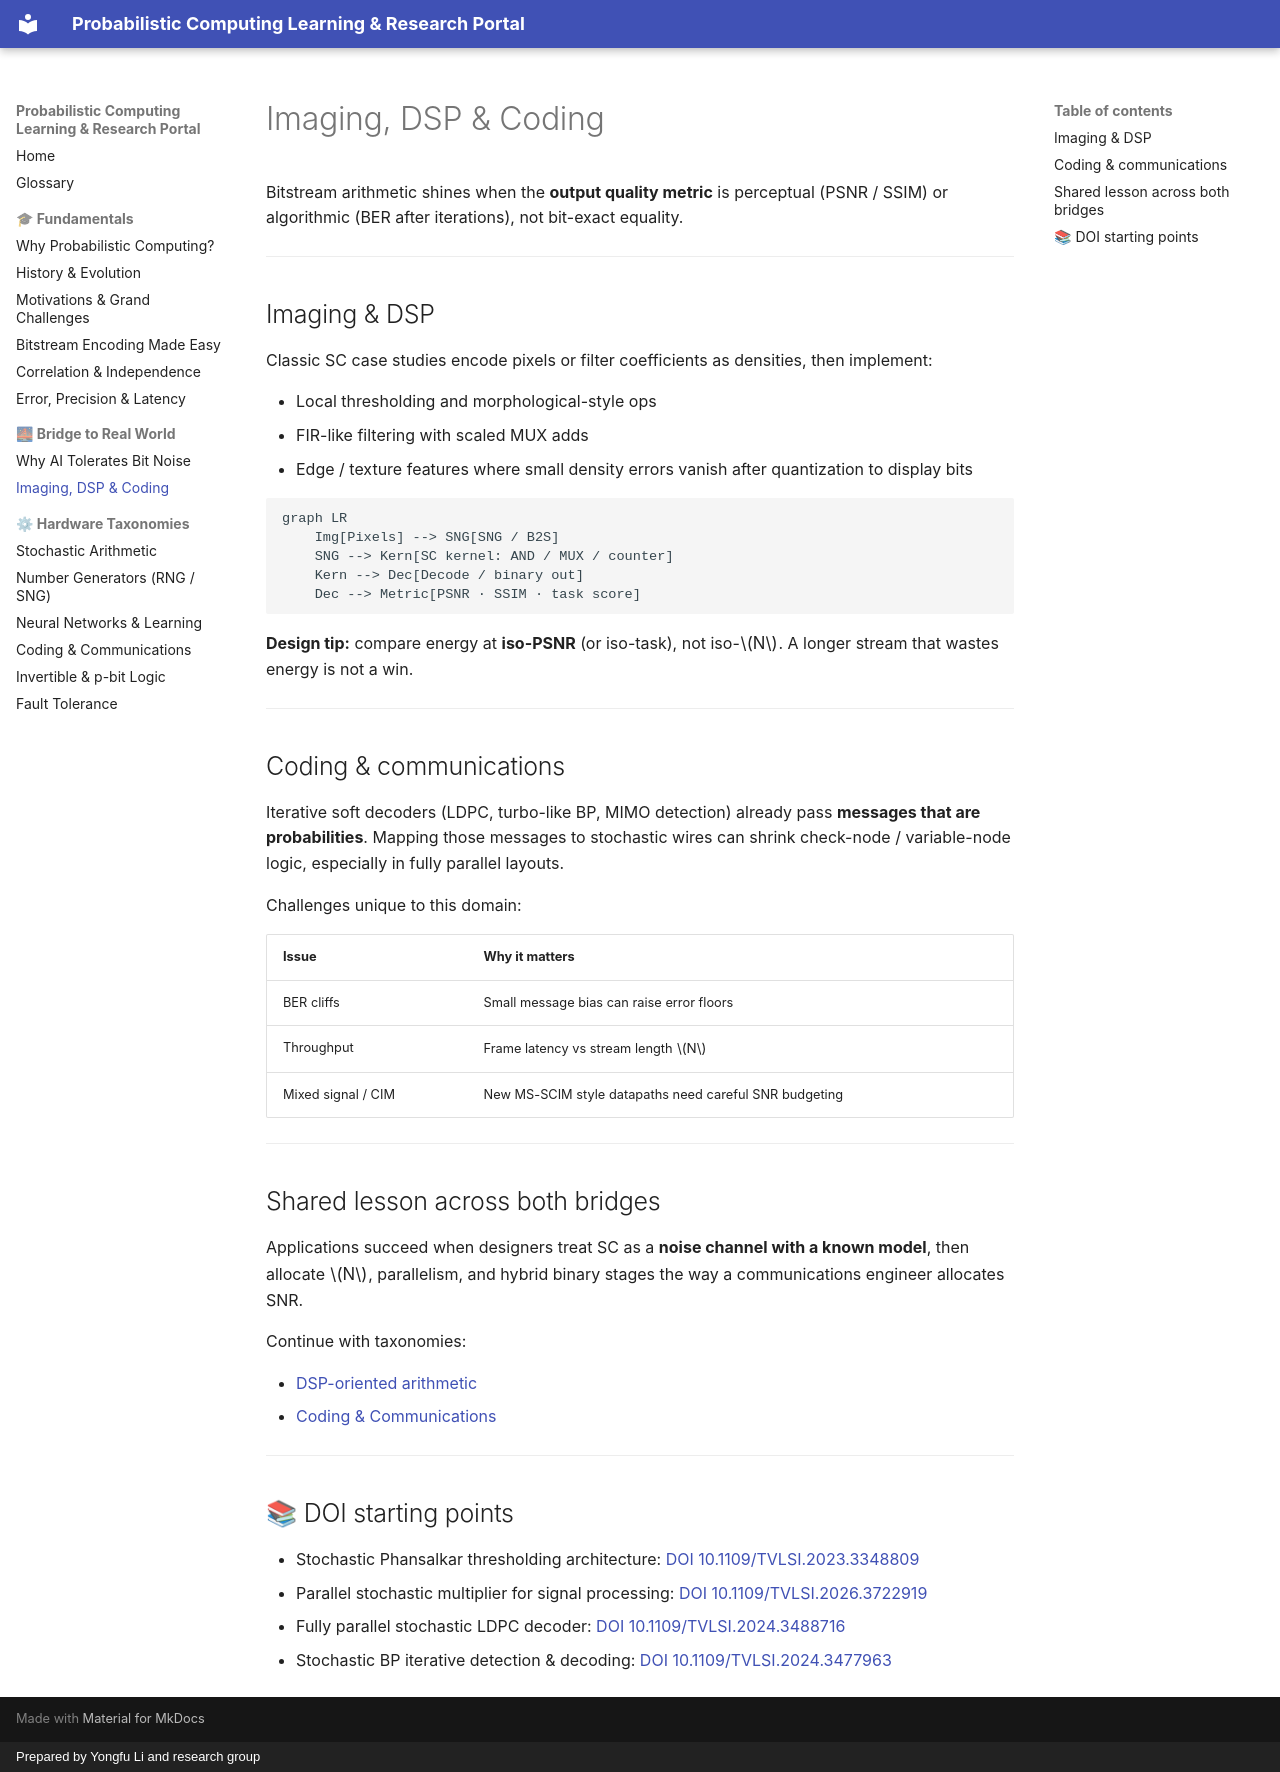

repository: Probabilistic-Computing/public · page: bridge/imaging-dsp-coding/index.html · generator: mkdocs · copyright: Prepared by Yongfu Li and research group

# Imaging, DSP & Coding

Bitstream arithmetic shines when the **output quality metric** is perceptual (PSNR / SSIM) or algorithmic (BER after iterations), not bit-exact equality.

---

## Imaging & DSP

Classic SC case studies encode pixels or filter coefficients as densities, then implement:

- Local thresholding and morphological-style ops
- FIR-like filtering with scaled MUX adds
- Edge / texture features where small density errors vanish after quantization to display bits

```mermaid
graph LR
    Img[Pixels] --> SNG[SNG / B2S]
    SNG --> Kern[SC kernel: AND / MUX / counter]
    Kern --> Dec[Decode / binary out]
    Dec --> Metric[PSNR · SSIM · task score]
```

**Design tip:** compare energy at **iso-PSNR** (or iso-task), not iso-$N$. A longer stream that wastes energy is not a win.

---

## Coding & communications

Iterative soft decoders (LDPC, turbo-like BP, MIMO detection) already pass **messages that are probabilities**. Mapping those messages to stochastic wires can shrink check-node / variable-node logic, especially in fully parallel layouts.

Challenges unique to this domain:

| Issue | Why it matters |
| :--- | :--- |
| BER cliffs | Small message bias can raise error floors |
| Throughput | Frame latency vs stream length $N$ |
| Mixed signal / CIM | New MS-SCIM style datapaths need careful SNR budgeting |

---

## Shared lesson across both bridges

Applications succeed when designers treat SC as a **noise channel with a known model**, then allocate $N$, parallelism, and hybrid binary stages the way a communications engineer allocates SNR.

Continue with taxonomies:

- [DSP-oriented arithmetic](../taxonomy/stochastic-arithmetic.md)
- [Coding & Communications](../taxonomy/coding-communications.md)

---

## 📚 DOI starting points

- Stochastic Phansalkar thresholding architecture: [DOI 10.1109/TVLSI.2023.3348809](https://doi.org/10.1109/TVLSI.2023.3348809)
- Parallel stochastic multiplier for signal processing: [DOI 10.1109/TVLSI.2026.3722919](https://doi.org/10.1109/TVLSI.2026.3722919)
- Fully parallel stochastic LDPC decoder: [DOI 10.1109/TVLSI.2024.3488716](https://doi.org/10.1109/TVLSI.2024.3488716)
- Stochastic BP iterative detection & decoding: [DOI 10.1109/TVLSI.2024.3477963](https://doi.org/10.1109/TVLSI.2024.3477963)
